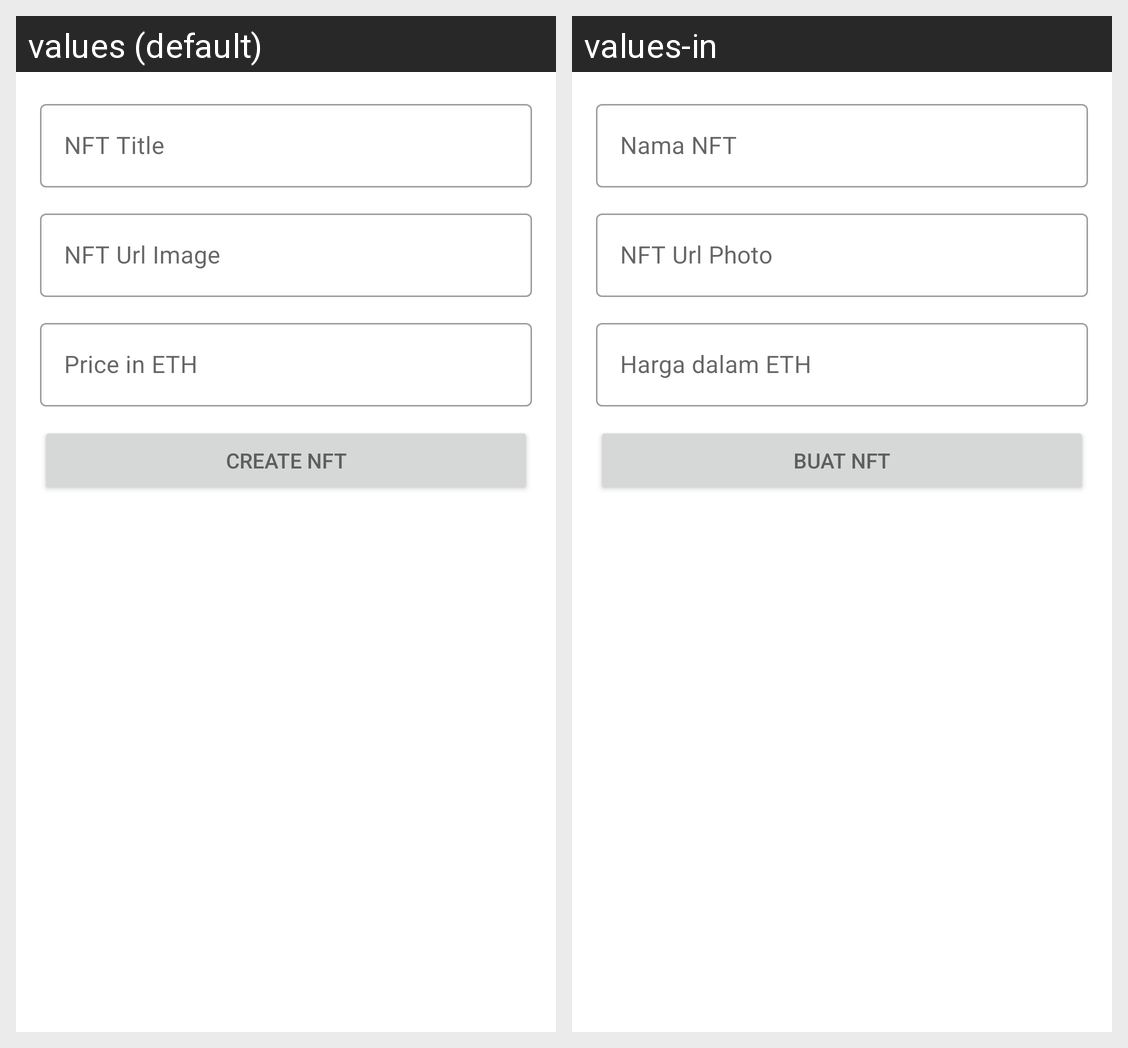

This grid shows one Android layout under two languages. Give, for every string resource on the screen, its name, the default text and each shown locale's text.
Android screen res/layout/fragment_add.xml rendered under 2 locales, left to right: values (default), values-in. Device: Nexus 5 (rendered at 1080×1920; each locale shown at half size, 540×960, under a caption strip naming it); theme Theme.NFTMarketplace.
Strings drawn on this screen, with the default value and each locale's value (text and hints the layout hard-codes, and strings that could not be matched under every locale, appear in the picture but are not listed):

nft_title
  values: NFT Title
  values-in: Nama NFT

nft_url
  values: NFT Url Image
  values-in: NFT Url Photo

price_in_eth
  values: Price in ETH
  values-in: Harga dalam ETH

create_nft
  values: Create NFT
  values-in: Buat NFT
